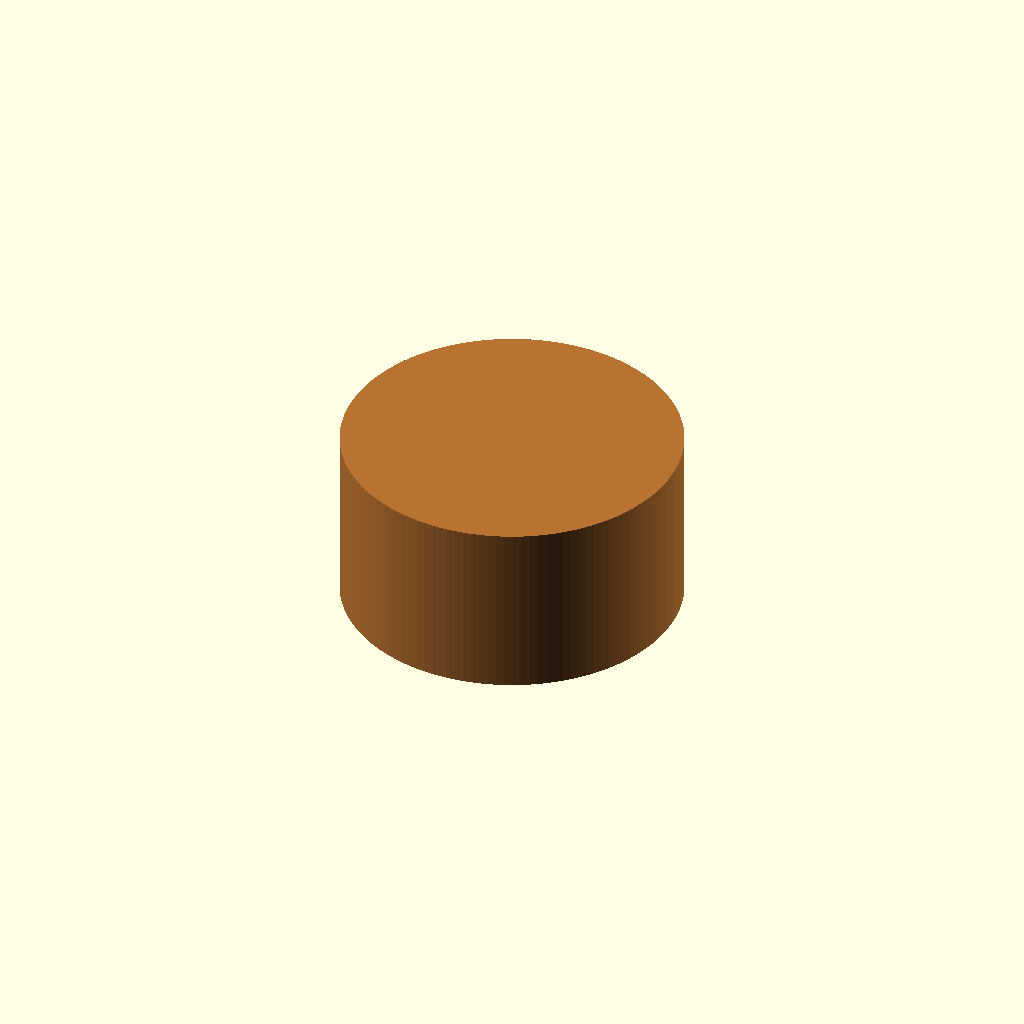
Cell 1 — every parameter at its default value.
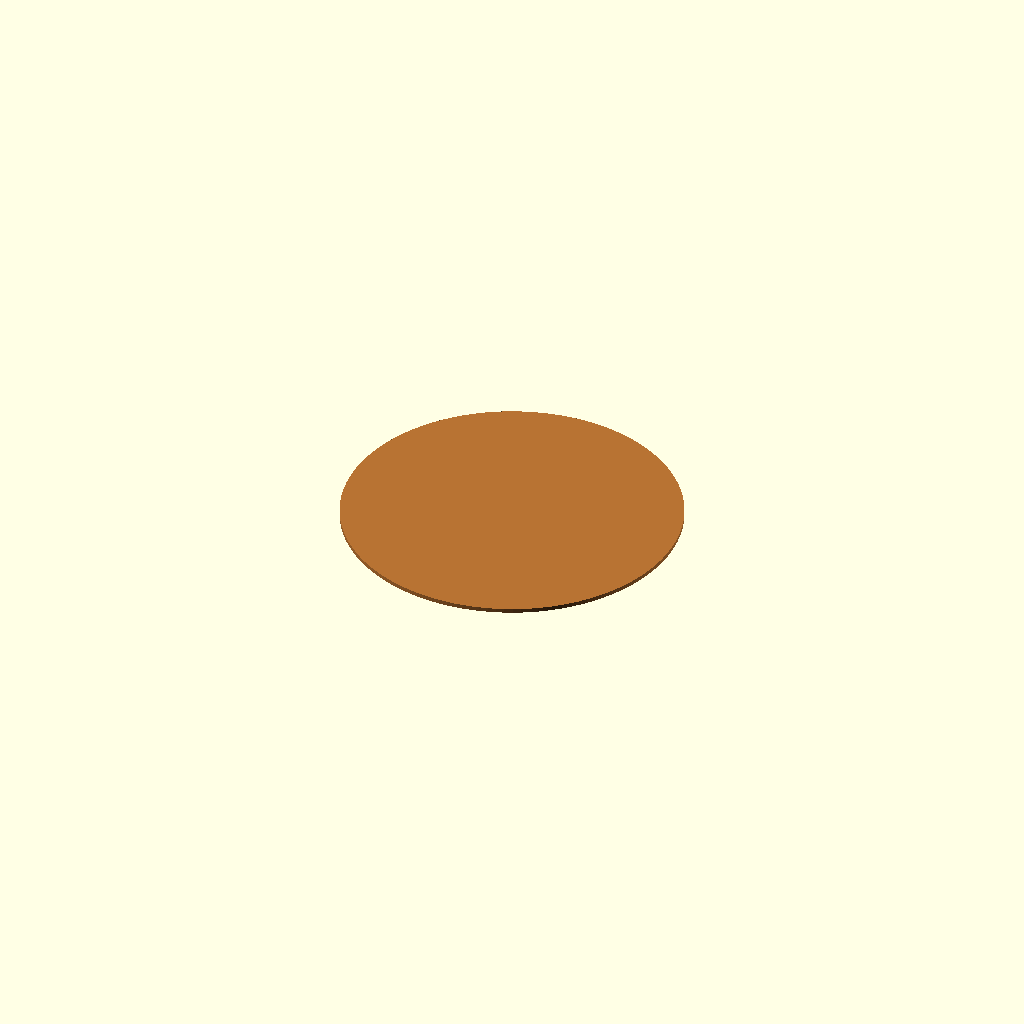
Cell 2: height_mm = 0.1 (everything else at default).
All cells are drawn from one camera (rotation 55°, 0°, 25°, orthographic, colour scheme Cornfield), so only the parameter changes between them.
The OpenSCAD source (results/nopscadlib/craft/scad/magnet__MAG8x4x4p2.scad):
// Permanent magnet: 8.0mm diameter, 4.2mm tall

outer_diameter_mm = 8.0;   // [4.0:16.0:0.1]
height_mm         = 4.2;   // [2.1:8.4:0.1]

outer_radius_mm = outer_diameter_mm / 2;

$fn = 128;

module magnet(d=outer_diameter_mm, h=height_mm) {
    assert(d > 0);
    assert(h > 0);

    color([0.72, 0.45, 0.2])
        cylinder(d=d, h=h, center=true);
}

magnet();
Customizer parameters (derived from the source; name, type, default, range or options):
outer_diameter_mm: number, default 8, range 0.1 to 4, step 16
height_mm: number, default 4.2, range 0.1 to 2.1, step 8.4
